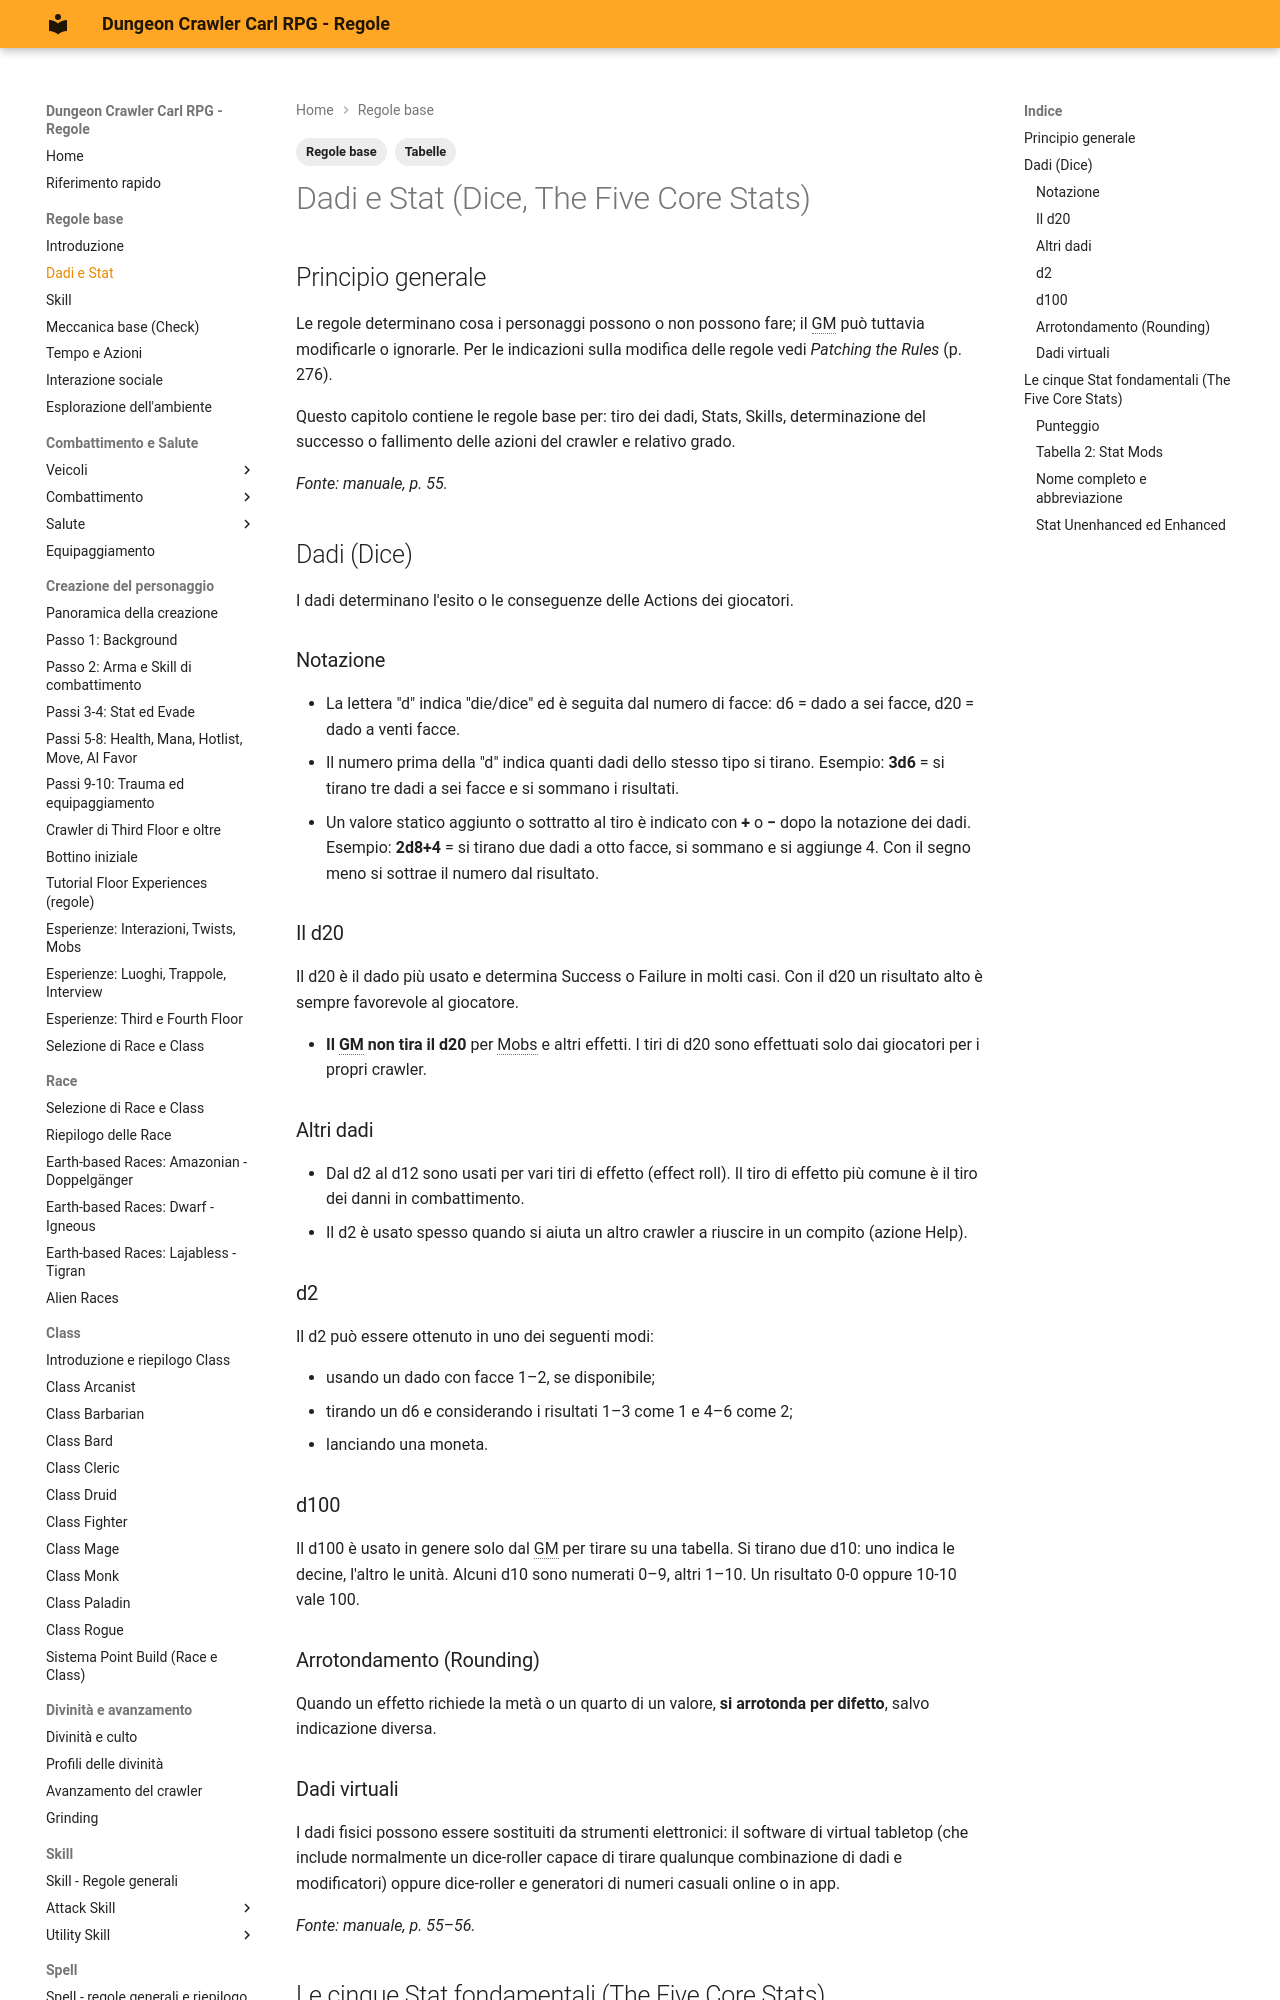

repository: canadese87/DCC · page: 01_basi/dadi_stat/index.html · generator: mkdocs

---
tags:
  - Regole base
  - Tabelle
---

# Dadi e Stat (Dice, The Five Core Stats)

## Principio generale

Le regole determinano cosa i personaggi possono o non possono fare; il GM può tuttavia modificarle o ignorarle. Per le indicazioni sulla modifica delle regole vedi *Patching the Rules* (p. 276).

Questo capitolo contiene le regole base per: tiro dei dadi, Stats, Skills, determinazione del successo o fallimento delle azioni del crawler e relativo grado.

*Fonte: manuale, p. 55.*

## Dadi (Dice)

I dadi determinano l'esito o le conseguenze delle Actions dei giocatori.

### Notazione

- La lettera "d" indica "die/dice" ed è seguita dal numero di facce: d6 = dado a sei facce, d20 = dado a venti facce.
- Il numero prima della "d" indica quanti dadi dello stesso tipo si tirano. Esempio: **3d6** = si tirano tre dadi a sei facce e si sommano i risultati.
- Un valore statico aggiunto o sottratto al tiro è indicato con **+** o **−** dopo la notazione dei dadi. Esempio: **2d8+4** = si tirano due dadi a otto facce, si sommano e si aggiunge 4. Con il segno meno si sottrae il numero dal risultato.

### Il d20

Il d20 è il dado più usato e determina Success o Failure in molti casi. Con il d20 un risultato alto è sempre favorevole al giocatore.

- **Il GM non tira il d20** per Mobs e altri effetti. I tiri di d20 sono effettuati solo dai giocatori per i propri crawler.

### Altri dadi

- Dal d2 al d12 sono usati per vari tiri di effetto (effect roll). Il tiro di effetto più comune è il tiro dei danni in combattimento.
- Il d2 è usato spesso quando si aiuta un altro crawler a riuscire in un compito (azione Help).

### d2

Il d2 può essere ottenuto in uno dei seguenti modi:

- usando un dado con facce 1–2, se disponibile;
- tirando un d6 e considerando i risultati 1–3 come 1 e 4–6 come 2;
- lanciando una moneta.

### d100

Il d100 è usato in genere solo dal GM per tirare su una tabella. Si tirano due d10: uno indica le decine, l'altro le unità. Alcuni d10 sono numerati 0–9, altri 1–10. Un risultato 0-0 oppure 10-10 vale 100.

### Arrotondamento (Rounding)

Quando un effetto richiede la metà o un quarto di un valore, **si arrotonda per difetto**, salvo indicazione diversa.

### Dadi virtuali

I dadi fisici possono essere sostituiti da strumenti elettronici: il software di virtual tabletop (che include normalmente un dice-roller capace di tirare qualunque combinazione di dadi e modificatori) oppure dice-roller e generatori di numeri casuali online o in app.

*Fonte: manuale, p. 55–56.*
